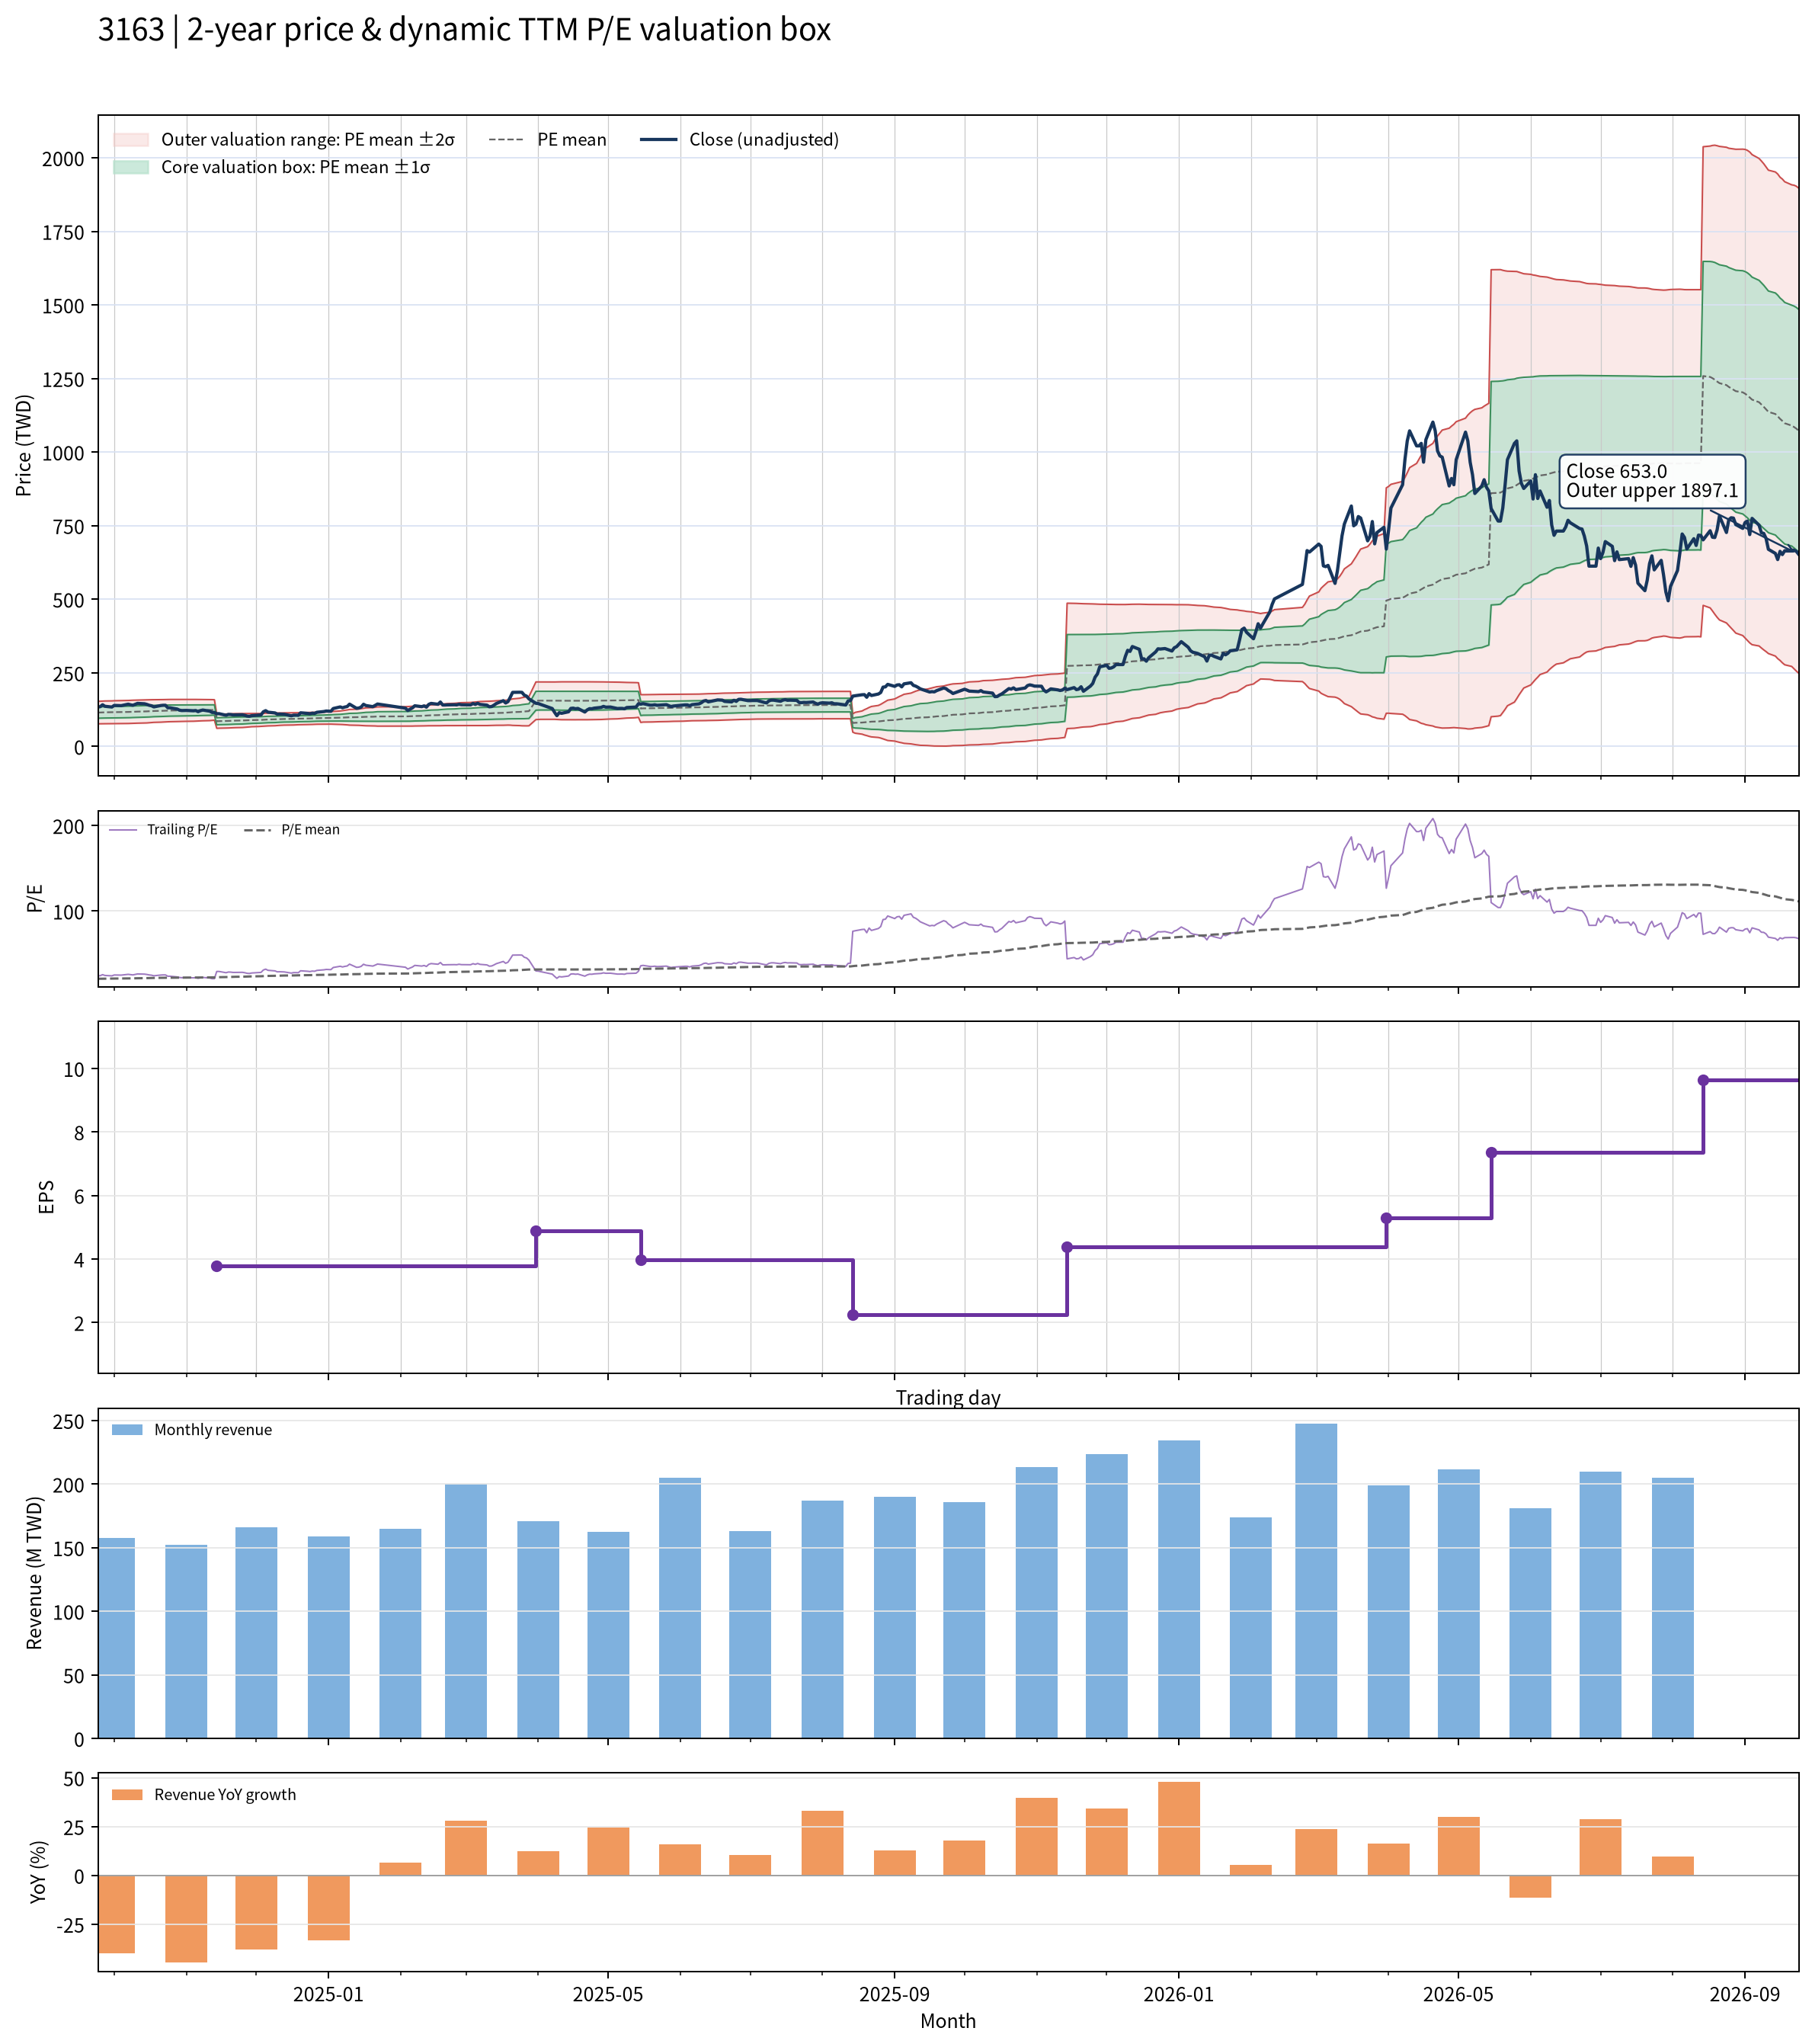

Source data for this figure (header and first rows):
date, close, available_date, period_end, ttm_eps, pe, pe_mean, pe_std, price_m2, price_m1, price_mean, price_p1, price_p2, forward_eps, forward_pe, forward_pe_mean, forward_pe_std, forward_price_m2, forward_price_m1, forward_price_mean, forward_price_p1, forward_price_p2
2024-09-24, 134, 2024-08-14, 2024-06-30, 5.515, 24.31, 20.89, 3.459, 77.04, 96.12, 115.2, 134.3, 153.3, , , , , , , , , 
2024-09-25, 135.3, 2024-08-14, 2024-06-30, 5.515, 24.54, 20.94, 3.469, 77.19, 96.33, 115.5, 134.6, 153.7, , , , , , , , , 
2024-09-26, 141.7, 2024-08-14, 2024-06-30, 5.515, 25.69, 20.99, 3.493, 77.23, 96.5, 115.8, 135, 154.3, , , , , , , , , 
2024-09-27, 136.6, 2024-08-14, 2024-06-30, 5.515, 24.77, 21.04, 3.503, 77.39, 96.71, 116, 135.4, 154.7, , , , , , , , , 
2024-09-30, 134, 2024-08-14, 2024-06-30, 5.515, 24.31, 21.09, 3.511, 77.56, 96.92, 116.3, 135.6, 155, , , , , , , , , 
2024-10-01, 139.6, 2024-08-14, 2024-06-30, 5.515, 25.31, 21.14, 3.522, 77.75, 97.18, 116.6, 136, 155.5, , , , , , , , , 
2024-10-04, 138.7, 2024-08-14, 2024-06-30, 5.515, 25.15, 21.2, 3.531, 77.97, 97.44, 116.9, 136.4, 155.9, , , , , , , , , 
2024-10-07, 143.8, 2024-08-14, 2024-06-30, 5.515, 26.08, 21.27, 3.547, 78.17, 97.73, 117.3, 136.8, 156.4, , , , , , , , , 
2024-10-08, 141.7, 2024-08-14, 2024-06-30, 5.515, 25.69, 21.33, 3.556, 78.43, 98.04, 117.6, 137.3, 156.9, , , , , , , , , 
2024-10-09, 140, 2024-08-14, 2024-06-30, 5.515, 25.39, 21.4, 3.554, 78.82, 98.42, 118, 137.6, 157.2, , , , , , , , , 
2024-10-11, 146.4, 2024-08-14, 2024-06-30, 5.515, 26.54, 21.48, 3.556, 79.26, 98.88, 118.5, 138.1, 157.7, , , , , , , , , 
2024-10-14, 145.1, 2024-08-14, 2024-06-30, 5.515, 26.31, 21.56, 3.559, 79.65, 99.28, 118.9, 138.5, 158.2, , , , , , , , , 
2024-10-15, 143, 2024-08-14, 2024-06-30, 5.515, 25.93, 21.64, 3.558, 80.07, 99.69, 119.3, 138.9, 158.6, , , , , , , , , 
2024-10-16, 140, 2024-08-14, 2024-06-30, 5.515, 25.39, 21.71, 3.543, 80.64, 100.2, 119.7, 139.3, 158.8, , , , , , , , , 
2024-10-17, 138.3, 2024-08-14, 2024-06-30, 5.515, 25.08, 21.78, 3.518, 81.33, 100.7, 120.1, 139.5, 158.9, , , , , , , , , 
2024-10-18, 134.5, 2024-08-14, 2024-06-30, 5.515, 24.38, 21.85, 3.488, 82.04, 101.3, 120.5, 139.8, 159, , , , , , , , , 
2024-10-21, 139.1, 2024-08-14, 2024-06-30, 5.515, 25.23, 21.92, 3.468, 82.66, 101.8, 120.9, 140, 159.2, , , , , , , , , 
2024-10-22, 140, 2024-08-14, 2024-06-30, 5.515, 25.39, 21.99, 3.454, 83.18, 102.2, 121.3, 140.3, 159.4, , , , , , , , , 
2024-10-23, 140, 2024-08-14, 2024-06-30, 5.515, 25.39, 22.06, 3.445, 83.64, 102.6, 121.6, 140.6, 159.6, , , , , , , , , 
2024-10-24, 131.5, 2024-08-14, 2024-06-30, 5.515, 23.84, 22.1, 3.436, 83.97, 102.9, 121.9, 140.8, 159.8, , , , , , , , , 
2024-10-25, 131.5, 2024-08-14, 2024-06-30, 5.515, 23.84, 22.14, 3.428, 84.28, 103.2, 122.1, 141, 159.9, , , , , , , , , 
2024-10-28, 127.2, 2024-08-14, 2024-06-30, 5.515, 23.07, 22.17, 3.416, 84.61, 103.5, 122.3, 141.1, 160, , , , , , , , , 
2024-10-29, 123.4, 2024-08-14, 2024-06-30, 5.515, 22.38, 22.21, 3.399, 84.98, 103.7, 122.5, 141.2, 160, , , , , , , , , 
2024-10-30, 122.1, 2024-08-14, 2024-06-30, 5.515, 22.15, 22.23, 3.387, 85.24, 103.9, 122.6, 141.3, 160, , , , , , , , , 
2024-11-01, 122.6, 2024-08-14, 2024-06-30, 5.515, 22.22, 22.26, 3.374, 85.54, 104.1, 122.8, 141.4, 160, , , , , , , , , 
2024-11-04, 121.3, 2024-08-14, 2024-06-30, 5.515, 21.99, 22.28, 3.361, 85.82, 104.4, 122.9, 141.4, 160, , , , , , , , , 
2024-11-05, 122.1, 2024-08-14, 2024-06-30, 5.515, 22.15, 22.32, 3.341, 86.22, 104.6, 123.1, 141.5, 159.9, , , , , , , , , 
2024-11-06, 118.3, 2024-08-14, 2024-06-30, 5.515, 21.45, 22.34, 3.319, 86.61, 104.9, 123.2, 141.5, 159.8, , , , , , , , , 
2024-11-07, 121.7, 2024-08-14, 2024-06-30, 5.515, 22.07, 22.37, 3.3, 86.98, 105.2, 123.4, 141.6, 159.8, , , , , , , , , 
2024-11-08, 123.8, 2024-08-14, 2024-06-30, 5.515, 22.45, 22.4, 3.284, 87.32, 105.4, 123.5, 141.7, 159.8, , , , , , , , , 
2024-11-11, 120, 2024-08-14, 2024-06-30, 5.515, 21.76, 22.44, 3.247, 87.96, 105.9, 123.8, 141.7, 159.6, , , , , , , , , 
2024-11-12, 115.7, 2024-08-14, 2024-06-30, 5.515, 20.99, 22.48, 3.2, 88.69, 106.3, 124, 141.6, 159.3, , , , , , , , , 
2024-11-13, 115.7, 2024-08-14, 2024-06-30, 5.515, 20.99, 22.52, 3.149, 89.48, 106.8, 124.2, 141.6, 158.9, , , , , , , , , 
2024-11-14, 111.5, 2024-11-14, 2024-09-30, 3.787, 29.44, 22.63, 3.158, 61.8, 73.76, 85.72, 97.67, 109.6, , , , , , , , , 
2024-11-15, 111.5, 2024-11-14, 2024-09-30, 3.787, 29.44, 22.74, 3.162, 62.18, 74.16, 86.13, 98.11, 110.1, , , , , , , , , 
2024-11-18, 106, 2024-11-14, 2024-09-30, 3.787, 27.98, 22.84, 3.151, 62.62, 74.55, 86.49, 98.42, 110.3, , , , , , , , , 
2024-11-19, 108.9, 2024-11-14, 2024-09-30, 3.787, 28.76, 22.93, 3.157, 62.93, 74.89, 86.84, 98.8, 110.8, , , , , , , , , 
2024-11-20, 108.5, 2024-11-14, 2024-09-30, 3.787, 28.65, 23.02, 3.161, 63.25, 75.22, 87.19, 99.17, 111.1, , , , , , , , , 
2024-11-21, 107.2, 2024-11-14, 2024-09-30, 3.787, 28.31, 23.11, 3.157, 63.62, 75.58, 87.53, 99.49, 111.4, , , , , , , , , 
2024-11-22, 107.2, 2024-11-14, 2024-09-30, 3.787, 28.31, 23.2, 3.147, 64.05, 75.96, 87.88, 99.8, 111.7, , , , , , , , , 
2024-11-25, 107.7, 2024-11-14, 2024-09-30, 3.787, 28.43, 23.3, 3.133, 64.5, 76.37, 88.24, 100.1, 112, , , , , , , , , 
2024-11-26, 106, 2024-11-14, 2024-09-30, 3.787, 27.98, 23.39, 3.102, 65.09, 76.84, 88.59, 100.3, 112.1, , , , , , , , , 
2024-11-27, 103.4, 2024-11-14, 2024-09-30, 3.787, 27.3, 23.48, 3.056, 65.79, 77.36, 88.93, 100.5, 112.1, , , , , , , , , 
2024-11-28, 102.6, 2024-11-14, 2024-09-30, 3.787, 27.08, 23.57, 3.01, 66.47, 77.86, 89.26, 100.7, 112.1, , , , , , , , , 
2024-11-29, 104.7, 2024-11-14, 2024-09-30, 3.787, 27.64, 23.66, 2.957, 67.23, 78.42, 89.62, 100.8, 112, , , , , , , , , 
2024-12-02, 106.4, 2024-11-14, 2024-09-30, 3.787, 28.09, 23.76, 2.906, 67.97, 78.98, 89.99, 101, 112, , , , , , , , , 
2024-12-03, 107.2, 2024-11-14, 2024-09-30, 3.787, 28.31, 23.85, 2.874, 68.57, 79.45, 90.34, 101.2, 112.1, , , , , , , , , 
2024-12-04, 117.9, 2024-11-14, 2024-09-30, 3.787, 31.12, 23.97, 2.881, 68.96, 79.87, 90.78, 101.7, 112.6, , , , , , , , , 
2024-12-05, 121.7, 2024-11-14, 2024-09-30, 3.787, 32.13, 24.1, 2.884, 69.45, 80.37, 91.29, 102.2, 113.1, , , , , , , , , 
2024-12-06, 116.6, 2024-11-14, 2024-09-30, 3.787, 30.79, 24.22, 2.871, 69.98, 80.86, 91.73, 102.6, 113.5, , , , , , , , , 
2024-12-09, 114, 2024-11-14, 2024-09-30, 3.787, 30.11, 24.33, 2.844, 70.6, 81.37, 92.14, 102.9, 113.7, , , , , , , , , 
2024-12-10, 109.8, 2024-11-14, 2024-09-30, 3.787, 28.99, 24.43, 2.796, 71.34, 81.93, 92.52, 103.1, 113.7, , , , , , , , , 
2024-12-11, 110.2, 2024-11-14, 2024-09-30, 3.787, 29.1, 24.52, 2.771, 71.87, 82.37, 92.86, 103.4, 113.8, , , , , , , , , 
2024-12-12, 109.8, 2024-11-14, 2024-09-30, 3.787, 28.99, 24.6, 2.757, 72.28, 82.73, 93.17, 103.6, 114, , , , , , , , , 
2024-12-13, 109.4, 2024-11-14, 2024-09-30, 3.787, 28.88, 24.67, 2.75, 72.62, 83.03, 93.45, 103.9, 114.3, , , , , , , , , 
2024-12-16, 104.3, 2024-11-14, 2024-09-30, 3.787, 27.53, 24.72, 2.75, 72.8, 83.21, 93.63, 104, 114.5, , , , , , , , , 
2024-12-17, 106.4, 2024-11-14, 2024-09-30, 3.787, 28.09, 24.78, 2.744, 73.07, 83.46, 93.86, 104.2, 114.6, , , , , , , , , 
2024-12-18, 106.4, 2024-11-14, 2024-09-30, 3.787, 28.09, 24.85, 2.716, 73.55, 83.84, 94.13, 104.4, 114.7, , , , , , , , , 
2024-12-19, 106, 2024-11-14, 2024-09-30, 3.787, 27.98, 24.92, 2.695, 73.96, 84.17, 94.38, 104.6, 114.8, , , , , , , , , 
2024-12-20, 114.5, 2024-11-14, 2024-09-30, 3.787, 30.22, 25, 2.714, 74.12, 84.39, 94.67, 104.9, 115.2, , , , , , , , , 
... 427 more rows
